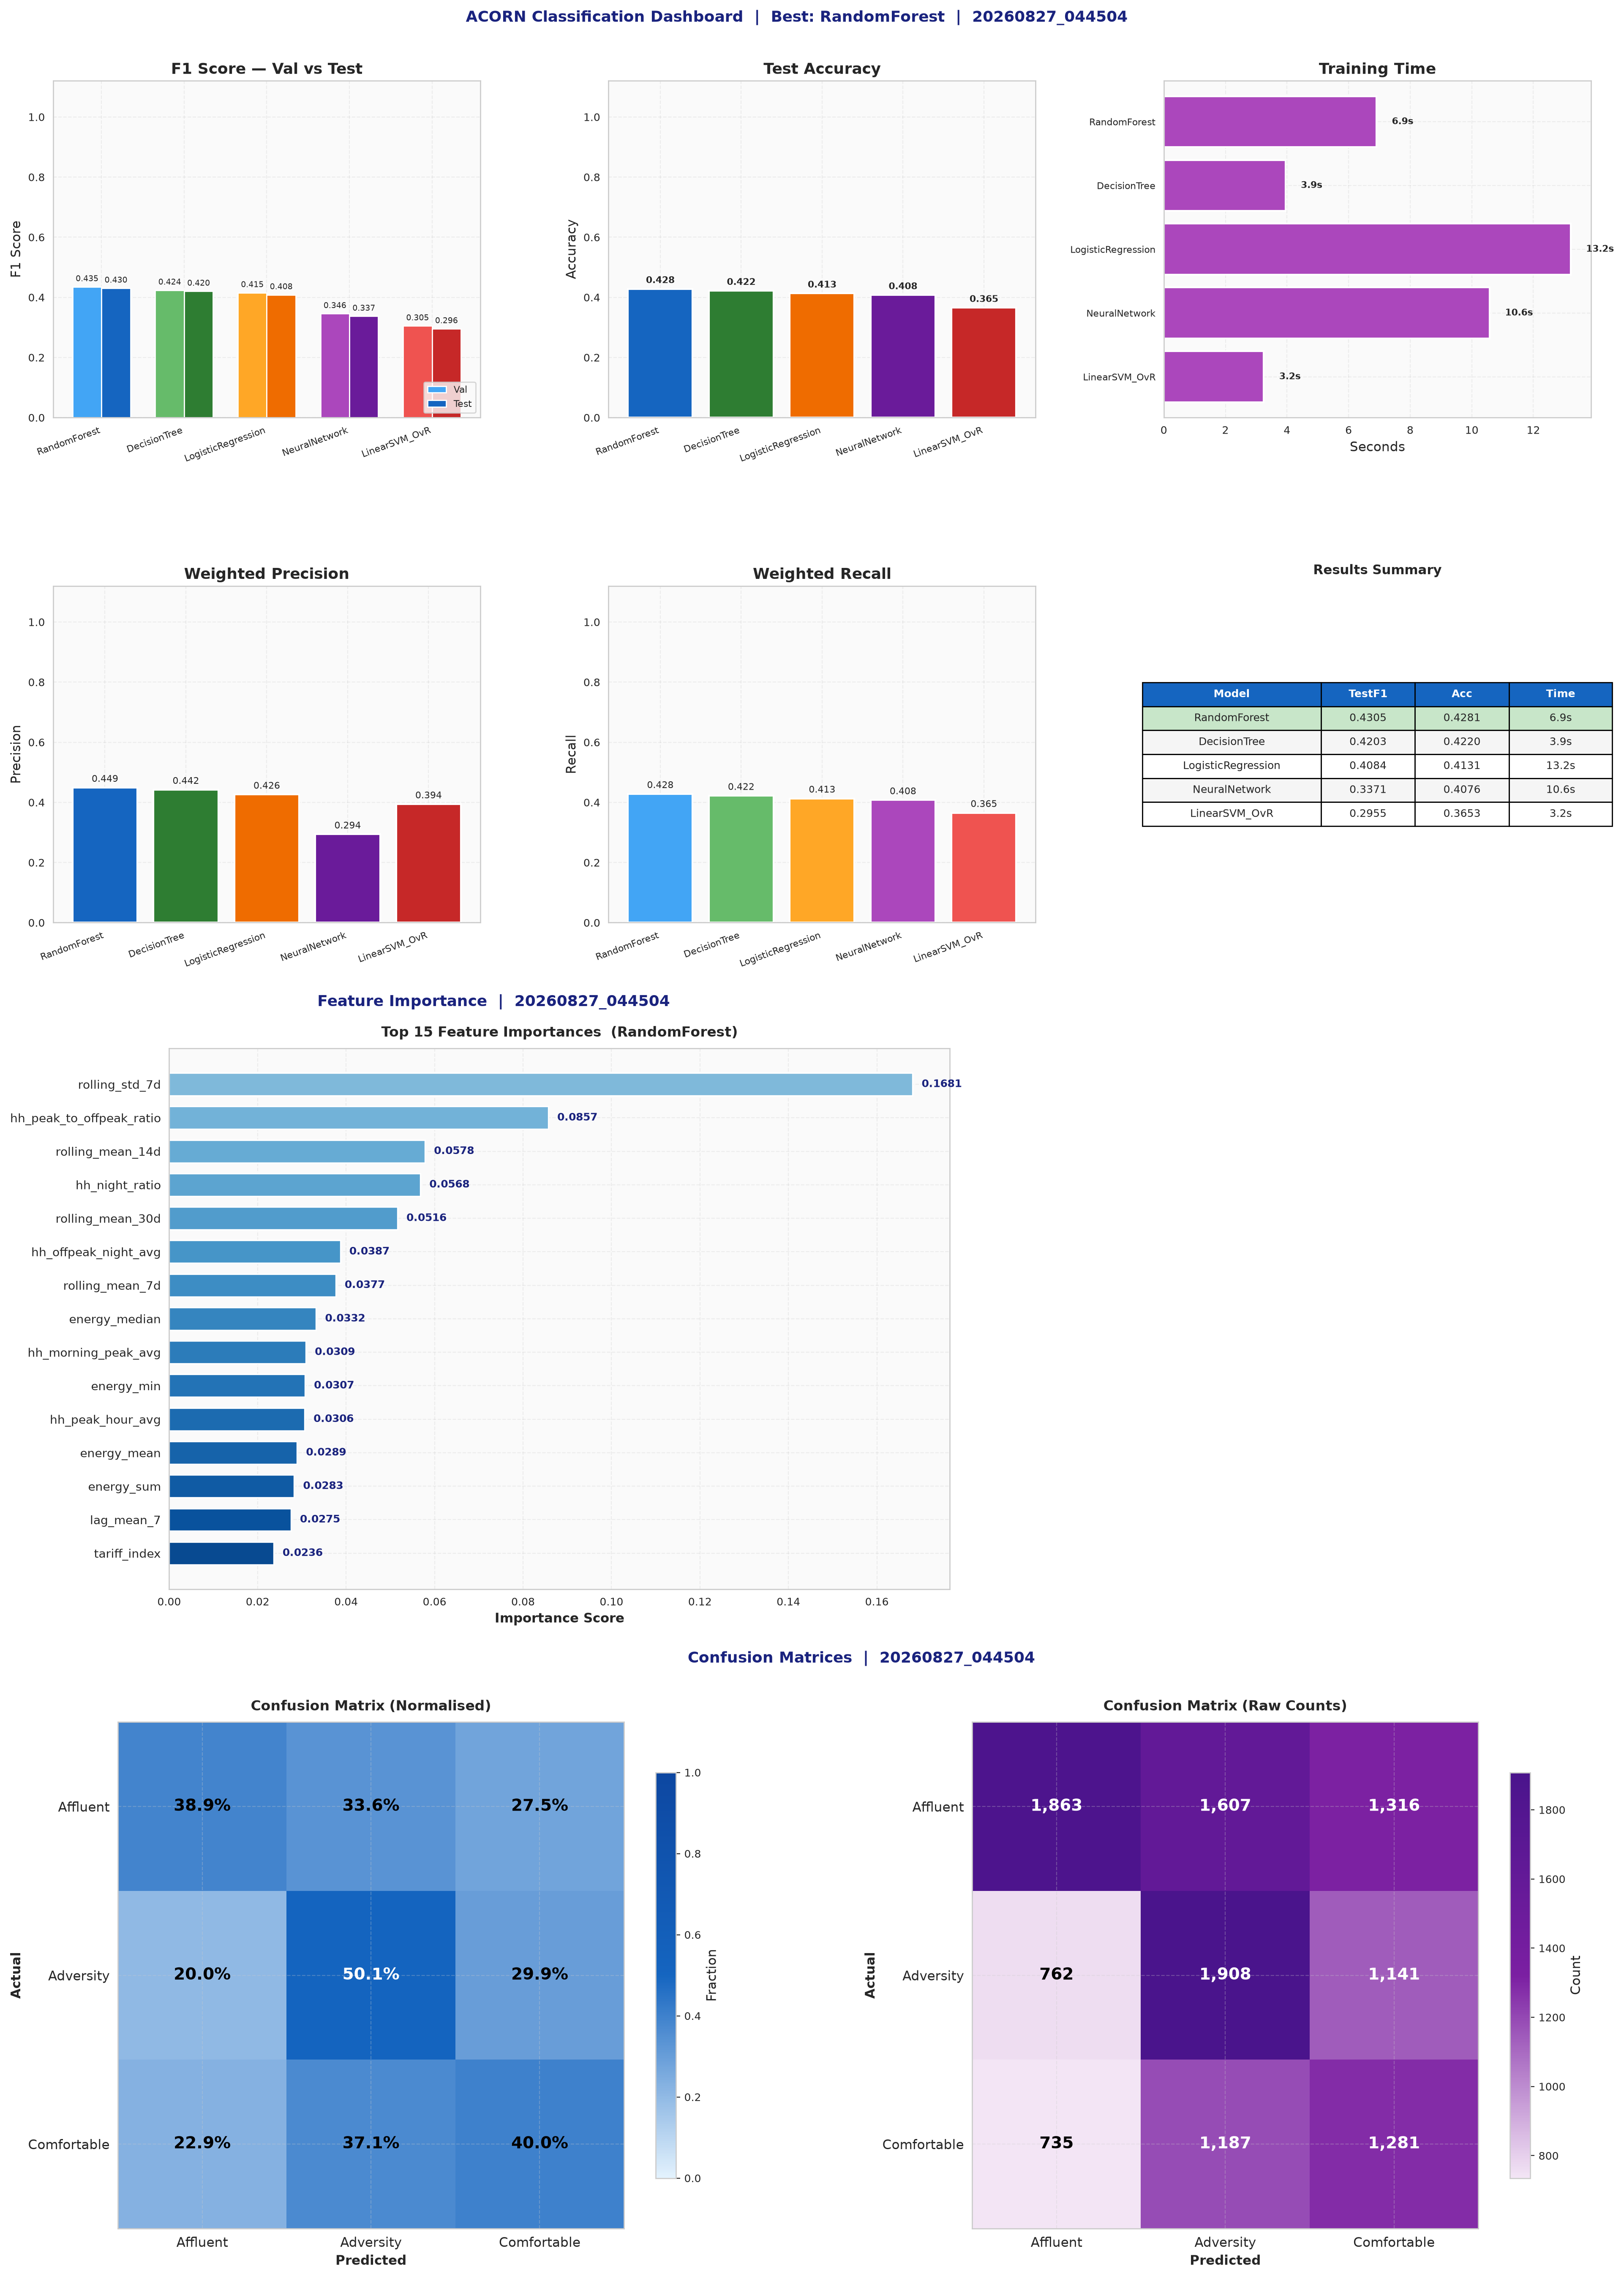

Data behind this chart, as committed beside it:
ACORN CLASSIFICATION REPORT
Generated, 20260827_044504
Best Model, RandomForest
Test F1, 0.4305
Test Accuracy, 0.4281
── SECTION 1: MODEL COMPARISON ─────────…
Model, Val_F1, Test_F1, Accuracy, Precision, Recall, Time_s, Best
RandomForest, 0.4352, 0.4305, 0.4281, 0.4490, 0.4281, 6.9, YES
DecisionTree, 0.4239, 0.4203, 0.4220, 0.4421, 0.4220, 3.9, 
LogisticRegression, 0.4154, 0.4084, 0.4131, 0.4261, 0.4131, 13.2, 
NeuralNetwork, 0.3457, 0.3371, 0.4076, 0.2937, 0.4076, 10.6, 
LinearSVM_OvR, 0.3050, 0.2955, 0.3653, 0.3939, 0.3653, 3.2, 
── SECTION 2: PER-CLASS METRICS ────────…
Class, Total, Correct, Precision, Recall, F1, Specificity
Affluent, 4786, 1863, 0.5545, 0.3893, 0.4574, 0.7866
Adversity, 3811, 1908, 0.4058, 0.5007, 0.4483, 0.6503
Comfortable, 3203, 1281, 0.3427, 0.3999, 0.3691, 0.7142
── SECTION 3: FEATURE IMPORTANCE ───────…
Rank, Feature, Importance
1, rolling_std_7d, 0.1681
2, hh_peak_to_offpeak_ratio, 0.08572
3, rolling_mean_14d, 0.05785
4, hh_night_ratio, 0.05681
5, rolling_mean_30d, 0.05162
6, hh_offpeak_night_avg, 0.03871
7, rolling_mean_7d, 0.03766
8, energy_median, 0.03322
9, hh_morning_peak_avg, 0.03091
10, energy_min, 0.03071
11, hh_peak_hour_avg, 0.03062
12, energy_mean, 0.02892
13, energy_sum, 0.02825
14, lag_mean_7, 0.02755
15, tariff_index, 0.02362
16, lag_sum_1, 0.01983
17, energy_std, 0.01837
18, lag_max_1, 0.01835
19, lag_mean_1, 0.01681
20, peak_to_mean_ratio, 0.01603
21, hh_stddev, 0.01567
22, cv, 0.0151
23, temperatureMax, 0.01437
24, humidity, 0.0137
25, hh_daytime_avg, 0.01326
26, cloudCover, 0.01218
27, energy_max, 0.01187
28, load_factor, 0.01177
29, hh_range, 0.01151
30, range, 0.01128
31, temperatureMin, 0.01079
32, pressure, 0.009635
33, windSpeed, 0.009406
34, month, 0.009007
35, season, 0.006663
36, day_of_week, 0.002879
37, is_weekend, 0.001252
── SECTION 4: CONFUSION MATRIX (COUNTS) …
, Affluent, Adversity, Comfortable
Affluent, 1863, 1607, 1316
Adversity, 762, 1908, 1141
Comfortable, 735, 1187, 1281
... 12 more rows
